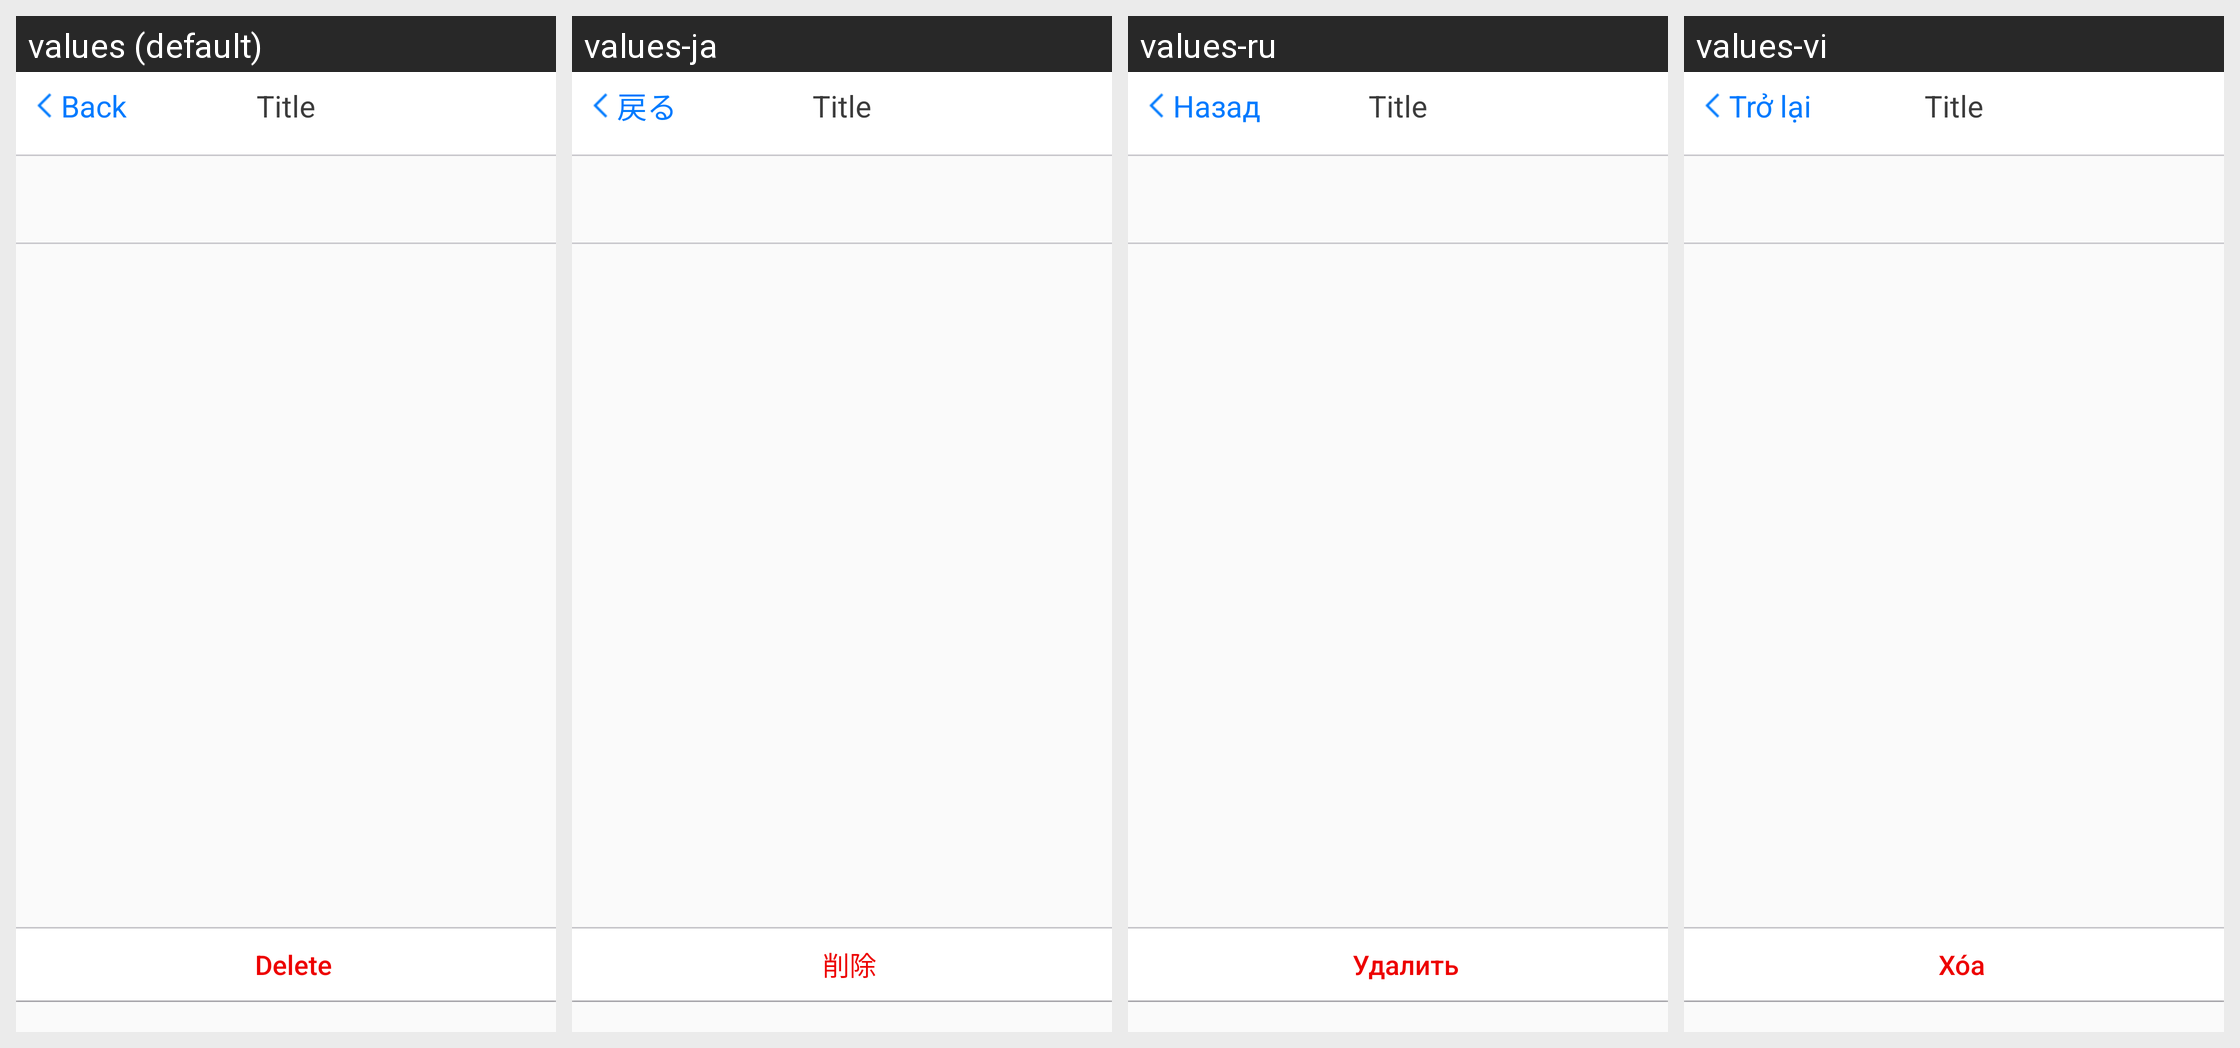

For this localized Android screen grid, give each drawn string resource with its value in every locale shown.
Android screen res/layout/fragment_mdm.xml rendered under 4 locales, left to right: values (default), values-ja, values-ru, values-vi. Device: Nexus 5 (rendered at 1080×1920; each locale shown at half size, 540×960, under a caption strip naming it); theme Theme.AppCompat.Light.NoActionBar.
Other locales in the repository, not shown: values-da, values-de, values-es, values-fr, values-ko, values-nl, values-sv, values-zh-rCN, values-zh-rTW.
Strings drawn on this screen, with the default value and each locale's value (text and hints the layout hard-codes, and strings that could not be matched under every locale, appear in the picture but are not listed):

delete
  values: Delete
  values-ja: 削除
  values-ru: Удалить
  values-vi: Xóa

back
  values: Back
  values-ja: 戻る
  values-ru: Назад
  values-vi: Trở lại
